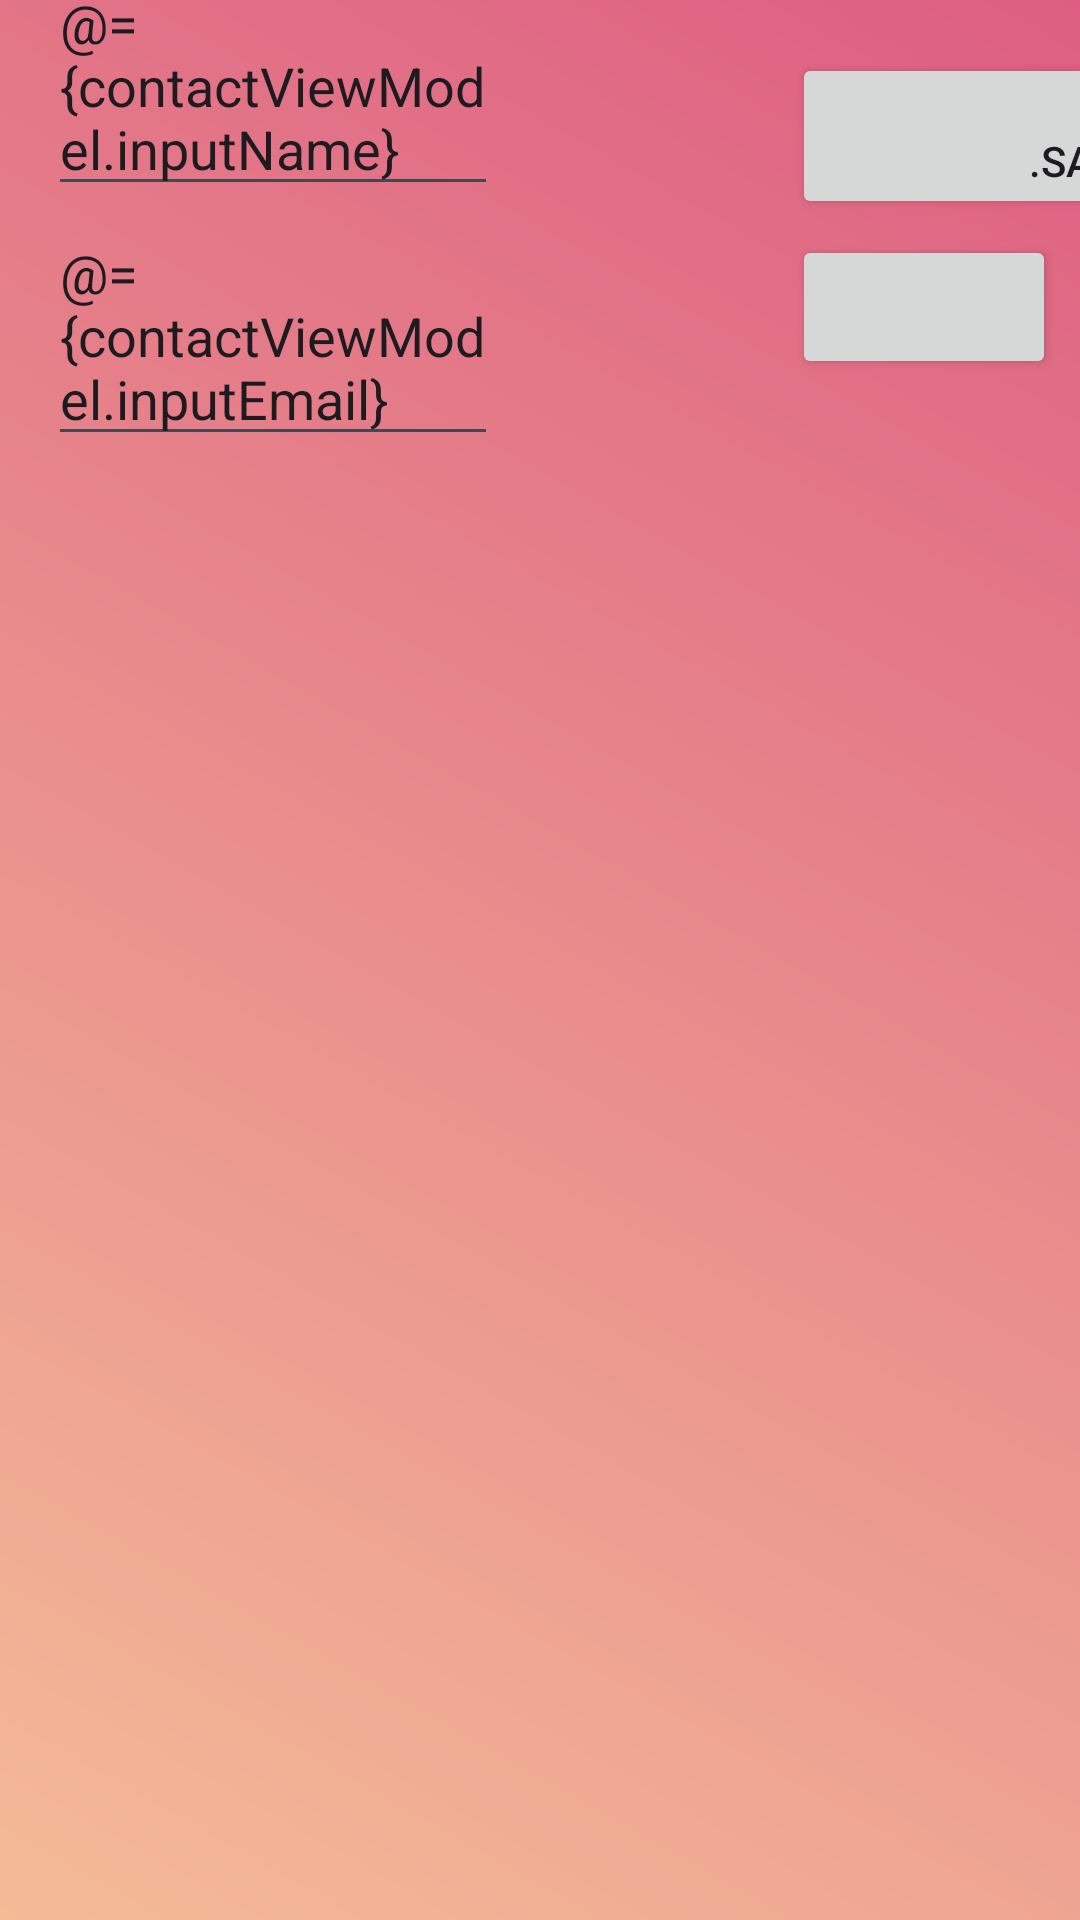

This screen was rendered from an Android layout file. Write that file and the resources it references.
<!-- AndroidManifest.xml: application theme Theme.ContactManageApp -->
<!-- res/layout/activity_main.xml -->
<?xml version="1.0" encoding="utf-8"?>
<layout
    xmlns:android="http://schemas.android.com/apk/res/android"
    xmlns:tools="http://schemas.android.com/tools"
    xmlns:app="http://schemas.android.com/apk/res-auto">

    <data>
        <variable
            name="contactViewModel"
            type="com.example.contactmanageapp.viewmodel.ContactViewModel" />
    </data>
<androidx.constraintlayout.widget.ConstraintLayout
    android:background="@drawable/gradient_bg"
    android:layout_width="match_parent"
    android:layout_height="match_parent"
    tools:context=".MainActivity">

    <androidx.constraintlayout.widget.ConstraintLayout
        android:id="@+id/cons_2"
        android:layout_width="0dp"
        android:layout_height="150dp"
        app:layout_constraintEnd_toEndOf="parent"
        app:layout_constraintStart_toStartOf="parent"
        app:layout_constraintTop_toTopOf="parent">

        <EditText
            android:id="@+id/nameET"
            android:layout_width="150dp"
            android:layout_height="wrap_content"
            android:layout_marginStart="16dp"
            android:layout_marginTop="1dp"
            android:hint="enter your name"
            android:text="@={contactViewModel.inputName}"
            app:layout_constraintBottom_toTopOf="@+id/emailET"
            app:layout_constraintStart_toStartOf="parent"
            app:layout_constraintTop_toTopOf="parent" />

        <EditText
            android:id="@+id/emailET"
            android:layout_width="150dp"
            android:layout_height="wrap_content"
            android:layout_marginStart="16dp"
            android:layout_marginBottom="14dp"
            android:hint="Enter your email"
            android:text="@={contactViewModel.inputEmail}"
            app:layout_constraintBottom_toBottomOf="parent"
            app:layout_constraintEnd_toEndOf="@+id/nameET"
            app:layout_constraintHorizontal_bias="1.0"
            app:layout_constraintStart_toStartOf="parent"
            app:layout_constraintTop_toBottomOf="@+id/nameET" />

        <Button
            android:id="@+id/button1"
            android:layout_width="wrap_content"
            android:layout_height="wrap_content"
            android:layout_marginStart="248dp"
            android:layout_marginTop="12dp"
            android:onClick="@{()-> contactViewModel.saveOrUpdate()}"
            android:text="@={contactViewModel.saveOrUpdateButtonText}"
            app:layout_constraintBottom_toTopOf="@+id/button2"
            app:layout_constraintStart_toStartOf="@+id/emailET"
            app:layout_constraintTop_toTopOf="parent" />

        <Button
            android:id="@+id/button2"
            android:layout_width="wrap_content"
            android:layout_height="wrap_content"
            android:layout_marginBottom="18dp"
            android:onClick="@{()-> contactViewModel.clearAllorDelete()}"
            android:text="@{contactViewModel.clearAllOrDeleteButtonText}"
            app:layout_constraintBottom_toBottomOf="parent"
            app:layout_constraintStart_toStartOf="@+id/button1"
            app:layout_constraintTop_toBottomOf="@+id/button1" />

    </androidx.constraintlayout.widget.ConstraintLayout>
    <androidx.recyclerview.widget.RecyclerView
        android:layout_width="match_parent"
        android:layout_height="0dp"
        app:layout_constraintBottom_toBottomOf="parent"
        app:layout_constraintTop_toBottomOf="@id/cons_2"
        android:id="@+id/recyclerView"/>

  </androidx.constraintlayout.widget.ConstraintLayout>
</layout>
<!-- resources referenced by this layout -->
<resources>
  <!-- drawable gradient_bg (drawable) -->
  <?xml version="1.0" encoding="utf-8"?>
  <shape xmlns:android="http://schemas.android.com/apk/res/android">
      <gradient
          android:startColor="#f4bb97"
          android:endColor="#dd5e82"
          android:angle="45"/>
      <corners
          android:radius="0dp"/>
  </shape>
  <style name="Theme.ContactManageApp" parent="Base.Theme.ContactManageApp" />
  <style name="Base.Theme.ContactManageApp" parent="Theme.Material3.DayNight.NoActionBar">
          
          
      </style>
</resources>
